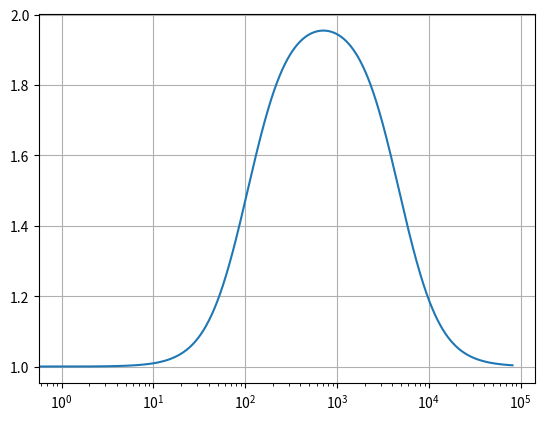
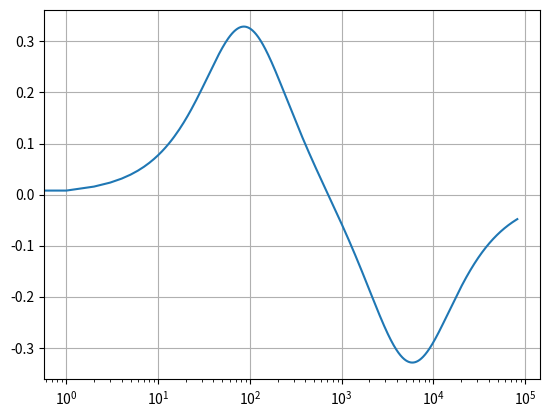

Write the Python code that produced these figures, in order.
import numpy as np
import matplotlib.pyplot as plt 

def TransfFunction(w):
	w2 = 10 * 2*np.pi 
	w1 = 20 * 2*np.pi 
	w4 = 640 * 2*np.pi 
	w3 = 1280 * 2*np.pi 
	K = w2*w3/(w1*w4)
	Hjw = (1j*w + w2)*(1j*w + w3)/((1j*w + w1) * (1j*w + w4))
	mag = np.abs(Hjw)
	phs = np.angle(Hjw)
	return mag, phs 


wm = np.arange(0,int(81920),step=1)
mp = list()
for w in wm:
	mag, phs = TransfFunction(w)
	mp.append([mag, phs])

mp = np.array(mp).T
# fig, ax = plt.subplots(2)
plt.figure("Magnitude")
plt.semilogx(wm, mp[0])
plt.grid()
plt.figure("Phase")
plt.semilogx(wm, mp[1])
plt.grid()
plt.show()
